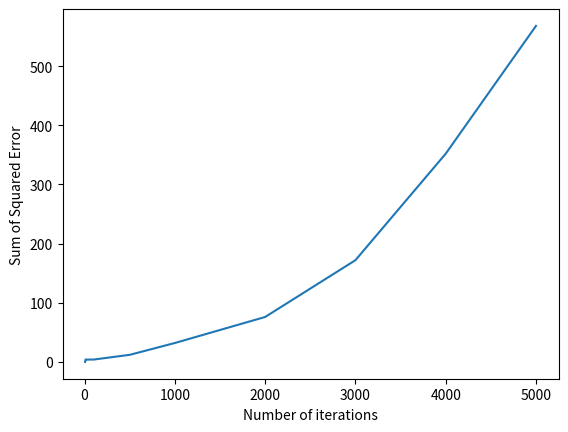

Here is the Python script that generated this plot:
#!/usr/bin/env python2.7

# [redacted]
# Machine Learning Homework 5
# Problem 1

import numpy as np
import matplotlib.pyplot as plt
import math

def target(x):
    val = -1 + float(x[1]) + float(x[2])
    if val > 0:
        return 1
    else:
        return -1

def direction(x):
    if x > 0:
        return 1
    else:
        return -1

def gradient_descent(data, learning_rate, ec):
    count = 0
    iter_error = []
    sse = 0
    error = 0
    weight_vector = [0.01, 0.01, 0.01]
    delta_w = 0
    for entry in data:
        t = target(entry)
        o = direction(np.dot(entry, weight_vector))
        count += 1
        if ec:
            learning_rate = learning_rate/count
        delta_w += learning_rate * (t-o) * entry
        weight_vector += delta_w
        error += (t-o)*(t-o)
        if count == 5:
            iter_error.append([count, error])
        elif count == 10:
            iter_error.append([count, error])
        elif count == 20:
            iter_error.append([count, error])
        elif count == 50:
            iter_error.append([count, error])
        elif count == 100:
            iter_error.append([count, error])
        elif count == 500:
            iter_error.append([count, error])
        elif count == 1000:
            iter_error.append([count, error])
        elif count == 2000:
            iter_error.append([count, error])
        elif count == 3000:
            iter_error.append([count, error])
        elif count == 4000:
            iter_error.append([count, error])
        elif count == 5000:
            iter_error.append([count, error])
    
    return iter_error

if __name__ == '__main__':
    x_min_range = -1000
    x_max_range = 1000
    N = 5000
    m = 2
    data = np.random.uniform(x_min_range,x_max_range,size=[N,m])
    data = np.concatenate((np.ones([N,1]),data),axis=1)

    iter_error = gradient_descent(data, 0.01, True)

    plt.plot([x[0] for x in iter_error], [y[1] for y in iter_error])
    plt.xlabel('Number of iterations')
    plt.ylabel('Sum of Squared Error')
    plt.show()
